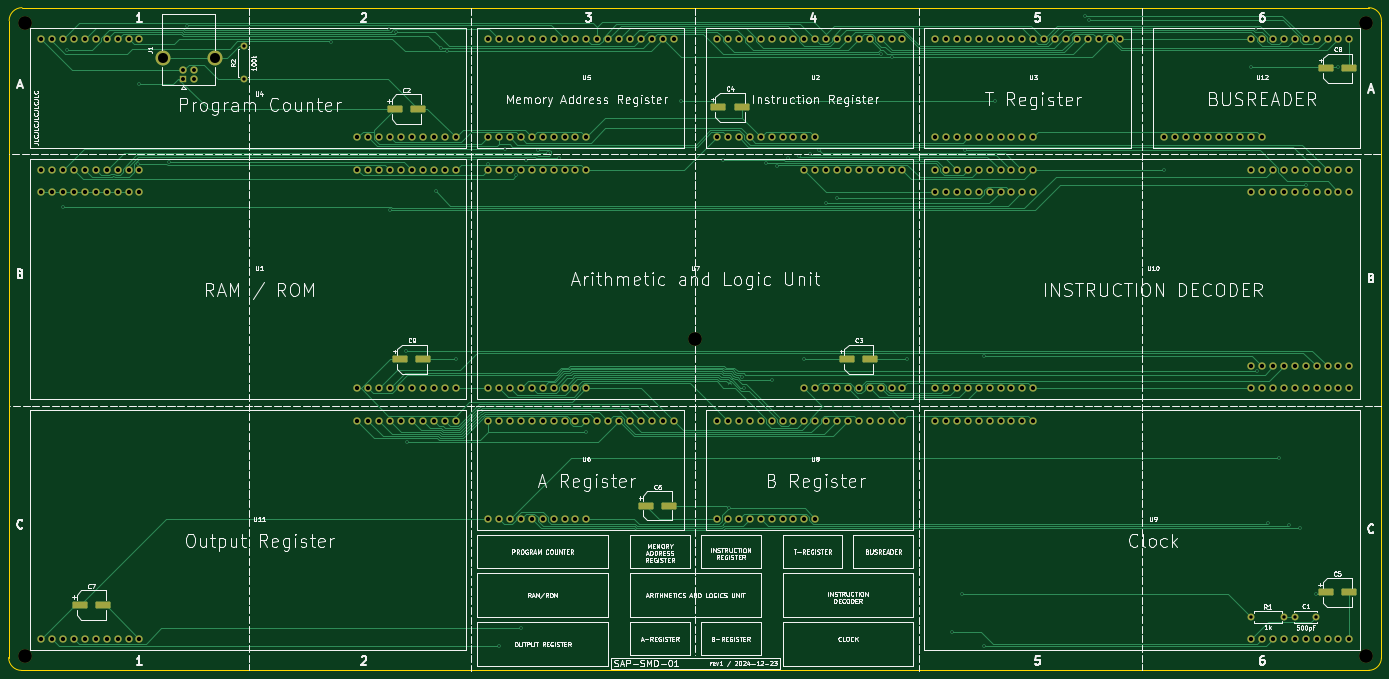
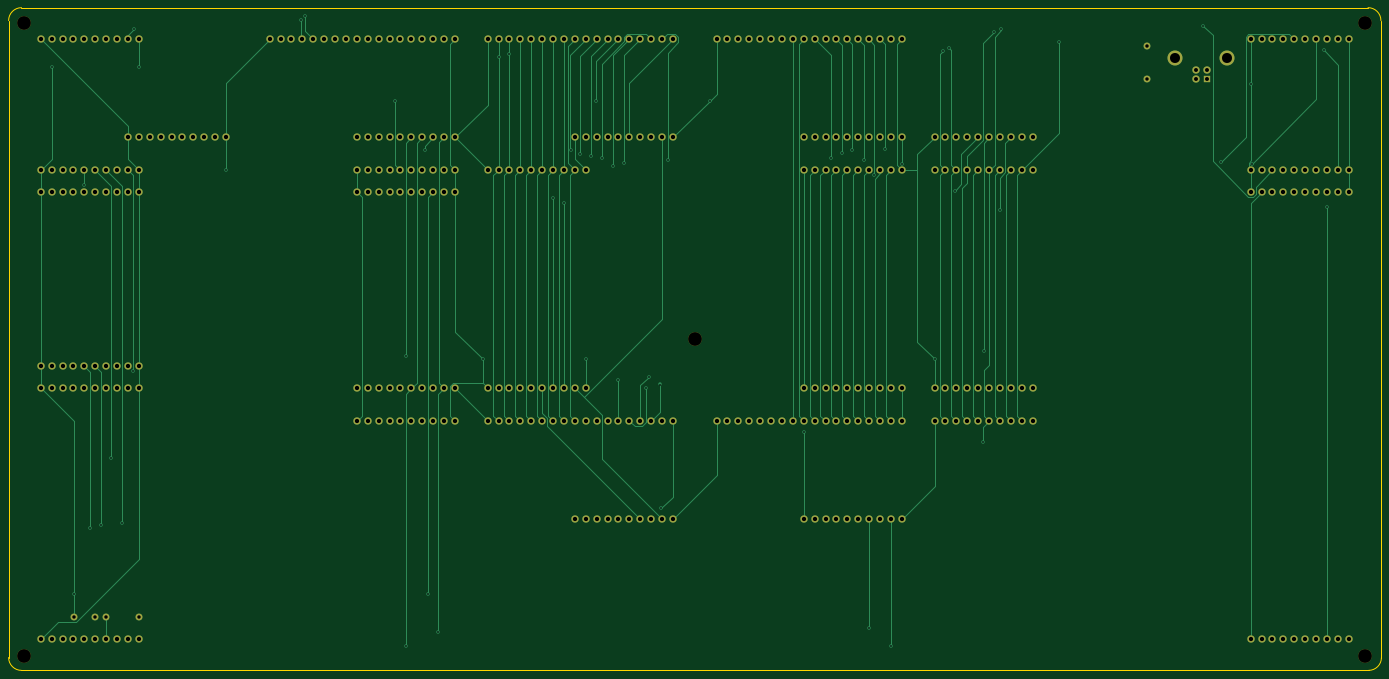
Circuit board: 11 layer files. Board 319.9 x 154.4 mm.
- bottom_copper: bp-leanplate-B_Cu.gbr (40453 bytes)
- bottom_mask: bp-leanplate-B_Mask.gbr (11300 bytes)
- paste: bp-leanplate-B_Paste.gbr (470 bytes)
- bottom_silk: bp-leanplate-B_Silkscreen.gbr (471 bytes)
- outline: bp-leanplate-Edge_Cuts.gbr (1040 bytes)
- top_copper: bp-leanplate-F_Cu.gbr (66702 bytes)
- top_mask: bp-leanplate-F_Mask.gbr (12575 bytes)
- paste: bp-leanplate-F_Paste.gbr (1721 bytes)
- top_silk: bp-leanplate-F_Silkscreen.gbr (254857 bytes)
- drill: bp-leanplate-NPTH.drl (417 bytes)
- drill: bp-leanplate-PTH.drl (5970 bytes)

=== bottom_copper: bp-leanplate-B_Cu.gbr (40453 bytes, source omitted) ===
=== bottom_mask: bp-leanplate-B_Mask.gbr (11300 bytes, source omitted) ===
=== paste: bp-leanplate-B_Paste.gbr ===
%TF.GenerationSoftware,KiCad,Pcbnew,8.0.2*%
%TF.CreationDate,2024-12-23T20:56:35+01:00*%
%TF.ProjectId,bp-leanplate,62702d6c-6561-46e7-906c-6174652e6b69,rev?*%
%TF.SameCoordinates,Original*%
%TF.FileFunction,Paste,Bot*%
%TF.FilePolarity,Positive*%
%FSLAX46Y46*%
G04 Gerber Fmt 4.6, Leading zero omitted, Abs format (unit mm)*
G04 Created by KiCad (PCBNEW 8.0.2) date 2024-12-23 20:56:35*
%MOMM*%
%LPD*%
G01*
G04 APERTURE LIST*
G04 APERTURE END LIST*
M02*

=== bottom_silk: bp-leanplate-B_Silkscreen.gbr ===
%TF.GenerationSoftware,KiCad,Pcbnew,8.0.2*%
%TF.CreationDate,2024-12-23T20:56:35+01:00*%
%TF.ProjectId,bp-leanplate,62702d6c-6561-46e7-906c-6174652e6b69,rev?*%
%TF.SameCoordinates,Original*%
%TF.FileFunction,Legend,Bot*%
%TF.FilePolarity,Positive*%
%FSLAX46Y46*%
G04 Gerber Fmt 4.6, Leading zero omitted, Abs format (unit mm)*
G04 Created by KiCad (PCBNEW 8.0.2) date 2024-12-23 20:56:35*
%MOMM*%
%LPD*%
G01*
G04 APERTURE LIST*
G04 APERTURE END LIST*
M02*

=== outline: bp-leanplate-Edge_Cuts.gbr ===
%TF.GenerationSoftware,KiCad,Pcbnew,8.0.2*%
%TF.CreationDate,2024-12-23T20:56:35+01:00*%
%TF.ProjectId,bp-leanplate,62702d6c-6561-46e7-906c-6174652e6b69,rev?*%
%TF.SameCoordinates,Original*%
%TF.FileFunction,Profile,NP*%
%FSLAX46Y46*%
G04 Gerber Fmt 4.6, Leading zero omitted, Abs format (unit mm)*
G04 Created by KiCad (PCBNEW 8.0.2) date 2024-12-23 20:56:35*
%MOMM*%
%LPD*%
G01*
G04 APERTURE LIST*
%TA.AperFunction,Profile*%
%ADD10C,0.100000*%
%TD*%
G04 APERTURE END LIST*
D10*
X20781276Y-185167191D02*
G75*
G02*
X17782470Y-182164725I1194J3000001D01*
G01*
X17782468Y-182164725D02*
X17904535Y-33731533D01*
X337693000Y-182166000D02*
G75*
G02*
X334691809Y-185166000I-3000000J0D01*
G01*
X334691809Y-185166000D02*
X20781276Y-185167191D01*
X334693000Y-30734000D02*
X20904534Y-30734000D01*
X17904535Y-33731533D02*
G75*
G02*
X20904534Y-30734004I2999995J-2467D01*
G01*
X334693000Y-30734000D02*
G75*
G02*
X337693000Y-33734000I0J-3000000D01*
G01*
X337693000Y-182166000D02*
X337693000Y-33734000D01*
M02*

=== top_copper: bp-leanplate-F_Cu.gbr (66702 bytes, source omitted) ===
=== top_mask: bp-leanplate-F_Mask.gbr (12575 bytes, source omitted) ===
=== paste: bp-leanplate-F_Paste.gbr (1721 bytes, source withheld) ===
=== top_silk: bp-leanplate-F_Silkscreen.gbr (254857 bytes, source omitted) ===
=== drill: bp-leanplate-NPTH.drl ===
M48
; DRILL file {KiCad 8.0.2} date 2024-12-23T20:56:36+0100
; FORMAT={-:-/ absolute / inch / decimal}
; #@! TF.CreationDate,2024-12-23T20:56:36+01:00
; #@! TF.GenerationSoftware,Kicad,Pcbnew,8.0.2
; #@! TF.FileFunction,NonPlated,1,2,NPTH
FMAT,2
INCH
; #@! TA.AperFunction,NonPlated,NPTH,ComponentDrill
T1C0.1260
%
G90
G05
T1
X0.85Y-1.35
X0.85Y-7.155
X7.0Y-4.2525
X13.155Y-1.35
X13.155Y-7.155
M30

=== drill: bp-leanplate-PTH.drl (5970 bytes, source omitted) ===
